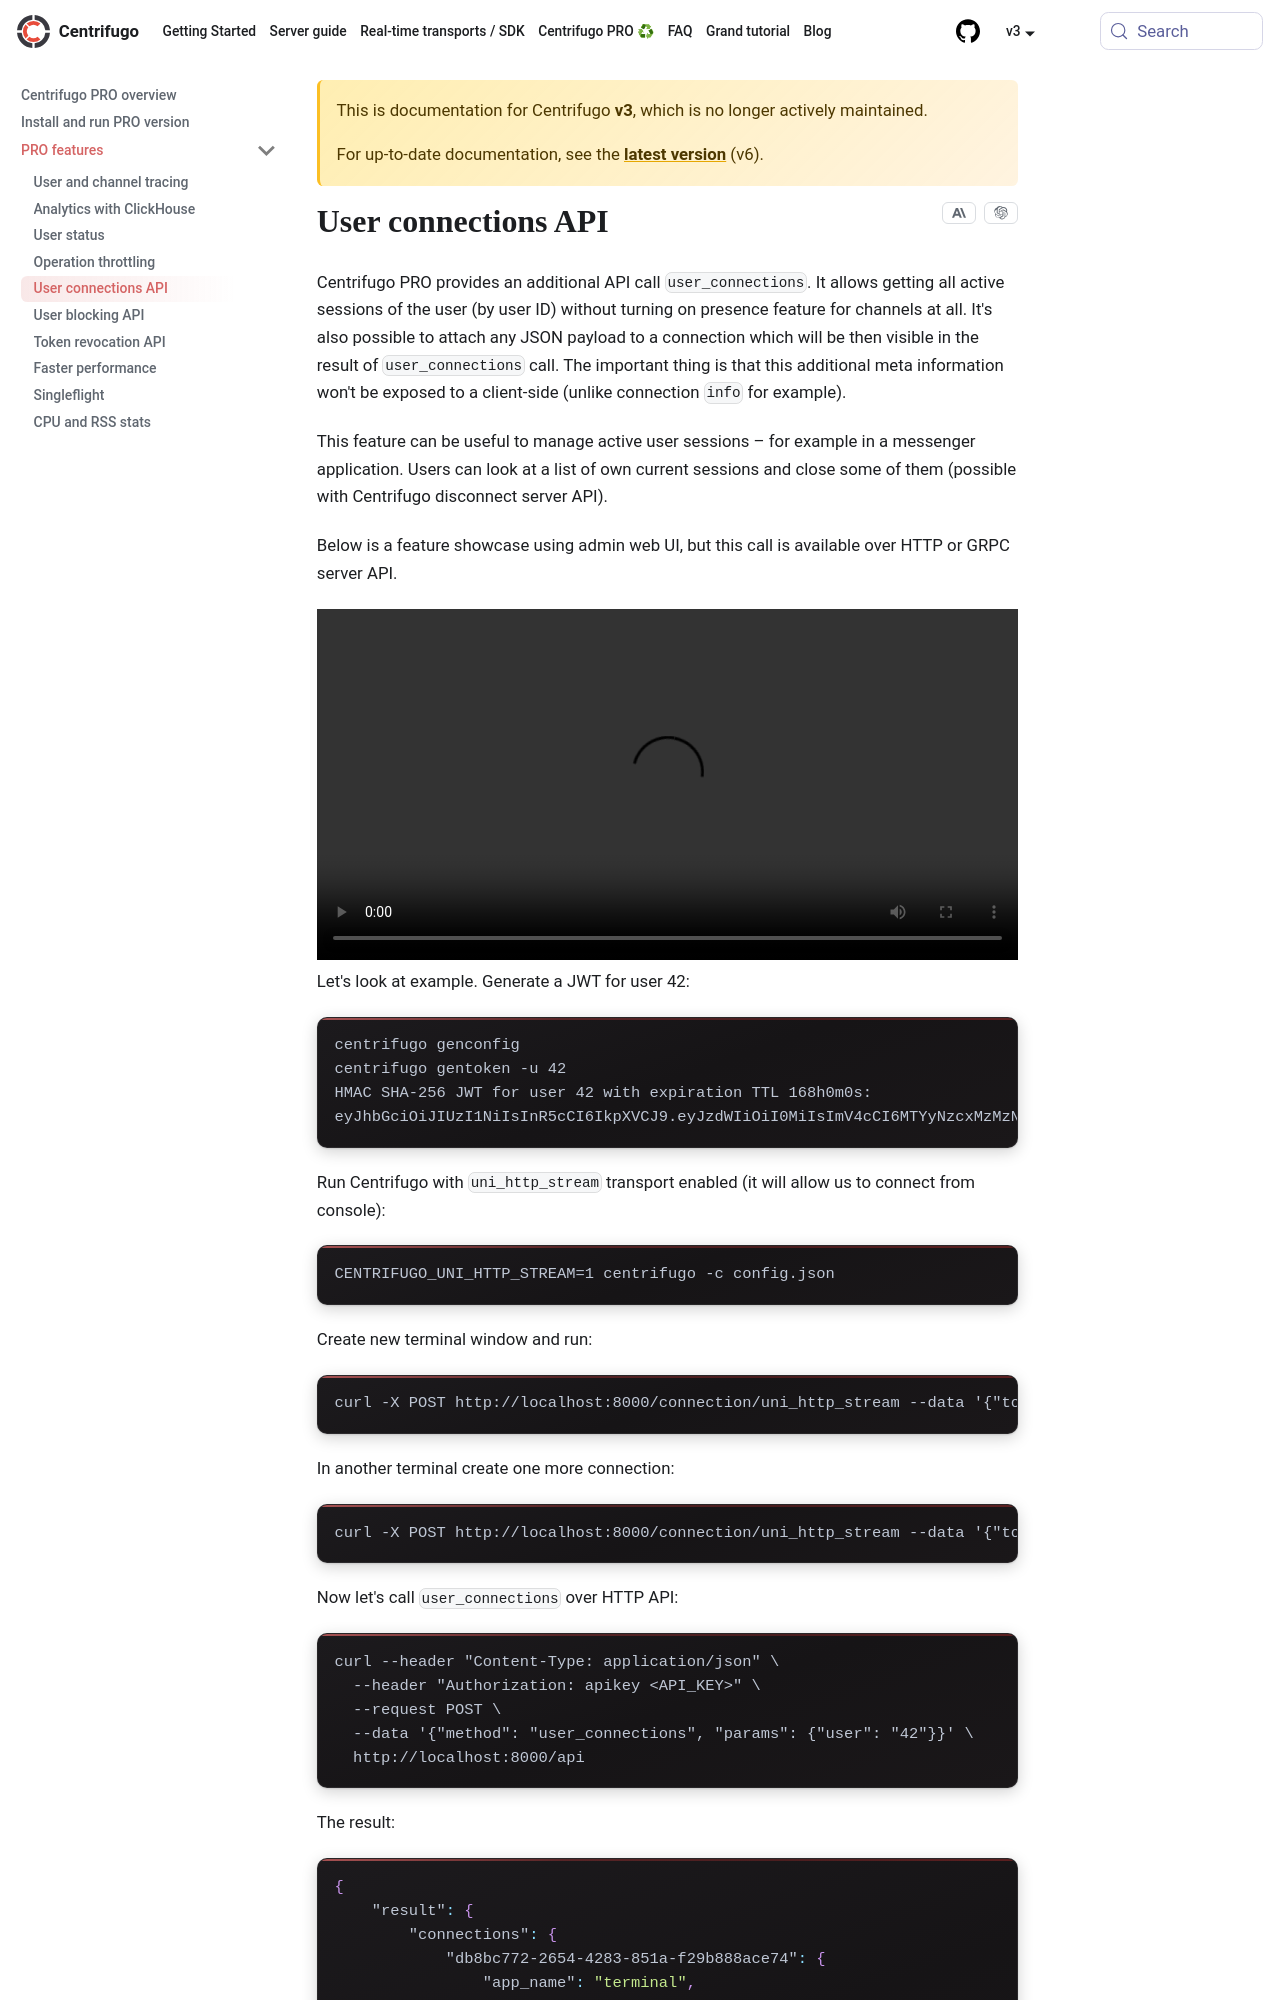

repository: centrifugal/centrifugal.dev · page: docs/3/pro/user_connections.html · generator: docusaurus

---
id: user_connections
title: User connections API
---

Centrifugo PRO provides an additional API call `user_connections`. It allows getting all active sessions of the user (by user ID) without turning on presence feature for channels at all. It's also possible to attach any JSON payload to a connection which will be then visible in the result of `user_connections` call. The important thing is that this additional meta information won't be exposed to a client-side (unlike connection `info` for example).

This feature can be useful to manage active user sessions – for example in a messenger application. Users can look at a list of own current sessions and close some of them (possible with Centrifugo disconnect server API).

Below is a feature showcase using admin web UI, but this call is available over HTTP or GRPC server API.

<video width="100%" controls>
  <source src="/img/user_connections.mp4" type="video/mp4" />
  Sorry, your browser doesn't support embedded video.
</video>

Let's look at example. Generate a JWT for user 42:

```
centrifugo genconfig
centrifugo gentoken -u 42
HMAC SHA-256 JWT for user 42 with expiration TTL 168h0m0s:
eyJhbGciOiJIUzI1NiIsInR5cCI6IkpXVCJ9.eyJzdWIiOiI0MiIsImV4cCI6MTYyNzcxMzMzNX0.s3eOhujiyBjc4u21nuHkbcWJll4Um0QqGU3PF-6Mf7Y
```

Run Centrifugo with `uni_http_stream` transport enabled (it will allow us to connect from console):

```
CENTRIFUGO_UNI_HTTP_STREAM=1 centrifugo -c config.json
```

Create new terminal window and run:

```bash
curl -X POST http://localhost:8000/connection/uni_http_stream --data '{"token": "eyJhbGciOiJIUzI1NiIsInR5cCI6IkpXVCJ9.eyJzdWIiOiI0MiIsImV4cCI6MTYyNzcxMzMzNX0.s3eOhujiyBjc4u21nuHkbcWJll4Um0QqGU3PF-6Mf7Y", "name": "terminal"}'
```

In another terminal create one more connection:

```bash
curl -X POST http://localhost:8000/connection/uni_http_stream --data '{"token": "eyJhbGciOiJIUzI1NiIsInR5cCI6IkpXVCJ9.eyJzdWIiOiI0MiIsImV4cCI6MTYyNzcxMzMzNX0.s3eOhujiyBjc4u21nuHkbcWJll4Um0QqGU3PF-6Mf7Y", "name": "terminal"}'
```

Now let's call `user_connections` over HTTP API:
